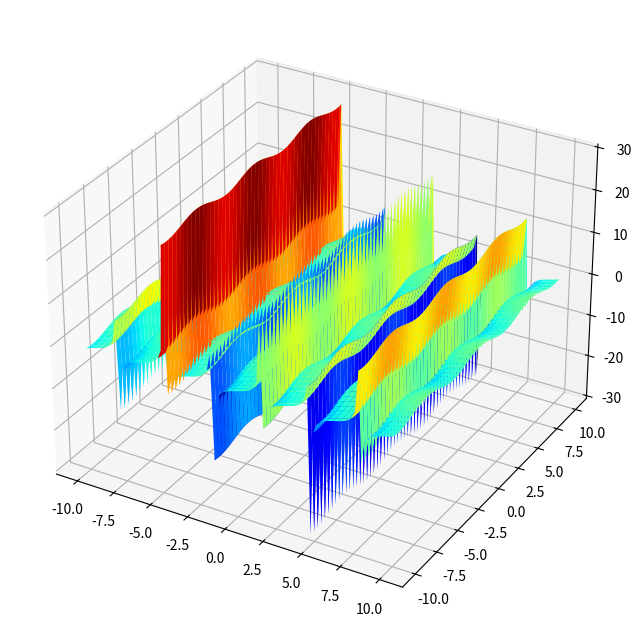

The script that saved this image:
import numpy as np
import pandas as pd
import matplotlib.pyplot as plt
'''
x=np.linspace(-10,10,100)
y=np.linspace(-10,10,100)
xx,yy=np.meshgrid(x,y)
z=xx**2+yy**2
fig = plt.figure(figsize=(8,8))
ax=plt.subplot(111, projection='3d')
ax.plot_surface(xx,yy,z,cmap=plt.cm.jet)
plt.show()'''

x=np.linspace(-10,10,100)
y=np.linspace(-10,10,100)
xx,yy=np.meshgrid(x,y)
z=np.tan(xx)+np.cos(yy)
fig = plt.figure(figsize=(8,8))
ax=plt.subplot(111, projection='3d')
ax.plot_surface(xx,yy,z,cmap=plt.cm.jet)
plt.show()
